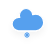
t = 0.00 s
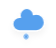
t = 0.50 s
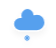
t = 1.00 s
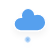
t = 1.50 s
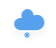
t = 2.00 s
t = 2.50 s: frame unchanged from t = 0.50 s, image omitted

The animated SVG that drew these frames (rendered in a browser with its animation timeline set to each time). Animation: 2 CSS @keyframes rules; one cycle of 3.00 s, repeats indefinitely.

<?xml version="1.0" encoding="UTF-8"?>
<!-- (c) ammap.com | SVG weather icons -->
<svg width="56" height="48" version="1.1" xmlns="http://www.w3.org/2000/svg">
  <defs>
    <filter id="blur" x="-.24684" y="-.26897" width="1.4937" height="1.6759">
      <feGaussianBlur in="SourceAlpha" stdDeviation="3" />
      <feOffset dx="0" dy="4" result="offsetblur" />
      <feComponentTransfer>
        <feFuncA slope="0.05" type="linear" />
      </feComponentTransfer>
      <feMerge>
        <feMergeNode />
        <feMergeNode in="SourceGraphic" />
      </feMerge>
    </filter>
    <style type="text/css">
      <![CDATA[
      /*
** CLOUDS
*/
      @keyframes am-weather-cloud-2 {
        0% {
          -webkit-transform: translate(0px, 0px);
          -moz-transform: translate(0px, 0px);
          -ms-transform: translate(0px, 0px);
          transform: translate(0px, 0px);
        }

        50% {
          -webkit-transform: translate(2px, 0px);
          -moz-transform: translate(2px, 0px);
          -ms-transform: translate(2px, 0px);
          transform: translate(2px, 0px);
        }

        100% {
          -webkit-transform: translate(0px, 0px);
          -moz-transform: translate(0px, 0px);
          -ms-transform: translate(0px, 0px);
          transform: translate(0px, 0px);
        }
      }

      .am-weather-cloud-2 {
        -webkit-animation-name: am-weather-cloud-2;
        -moz-animation-name: am-weather-cloud-2;
        animation-name: am-weather-cloud-2;
        -webkit-animation-duration: 3s;
        -moz-animation-duration: 3s;
        animation-duration: 3s;
        -webkit-animation-timing-function: linear;
        -moz-animation-timing-function: linear;
        animation-timing-function: linear;
        -webkit-animation-iteration-count: infinite;
        -moz-animation-iteration-count: infinite;
        animation-iteration-count: infinite;
      }

      /*
** SNOW
*/
      @keyframes am-weather-snow {
        0% {
          -webkit-transform: translate(0.0px, 0);
          -moz-transform: translate(0.0px, 0);
          -ms-transform: translate(0.0px, 0);
          transform: translate(0.0px, 0);
        }

        33.33% {
          -webkit-transform: translate(-1.2px, 2px);
          -moz-transform: translate(-1.2px, 2px);
          -ms-transform: translate(-1.2px, 2px);
          transform: translate(-1.2px, 2px);
        }

        66.66% {
          -webkit-transform: translate(1.4px, 4px);
          -moz-transform: translate(1.4px, 4px);
          -ms-transform: translate(1.4px, 4px);
          transform: translate(1.4px, 4px);
          opacity: 1;
        }

        100% {
          -webkit-transform: translate(-1.6px, 6px);
          -moz-transform: translate(-1.6px, 6px);
          -ms-transform: translate(-1.6px, 6px);
          transform: translate(-1.6px, 6px);
          opacity: 0;
        }
      }

      .am-weather-snow-1 {
        -webkit-animation-name: am-weather-snow;
        -moz-animation-name: am-weather-snow;
        -ms-animation-name: am-weather-snow;
        animation-name: am-weather-snow;
        -webkit-animation-duration: 2s;
        -moz-animation-duration: 2s;
        -ms-animation-duration: 2s;
        animation-duration: 2s;
        -webkit-animation-timing-function: linear;
        -moz-animation-timing-function: linear;
        -ms-animation-timing-function: linear;
        animation-timing-function: linear;
        -webkit-animation-iteration-count: infinite;
        -moz-animation-iteration-count: infinite;
        -ms-animation-iteration-count: infinite;
        animation-iteration-count: infinite;
      }
      ]]>
    </style>
  </defs>
  <g transform="translate(16,-2)" filter="url(#blur)">
    <g class="am-weather-cloud-3"
      style="-moz-animation-duration:3s;-moz-animation-iteration-count:infinite;-moz-animation-name:am-weather-cloud-2;-moz-animation-timing-function:linear;-webkit-animation-duration:3s;-webkit-animation-iteration-count:infinite;-webkit-animation-name:am-weather-cloud-2;-webkit-animation-timing-function:linear">
      <path transform="translate(-20,-11)"
        d="m47.7 35.4c0-4.6-3.7-8.2-8.2-8.2-1 0-1.9 0.2-2.8 0.5-0.3-3.4-3.1-6.2-6.6-6.2-3.7 0-6.7 3-6.7 6.7 0 0.8 0.2 1.6 0.4 2.3-0.3-0.1-0.7-0.1-1-0.1-3.7 0-6.7 3-6.7 6.7 0 3.6 2.9 6.6 6.5 6.7h17.2c4.4-0.5 7.9-4 7.9-8.4z"
        fill="#57a0ee" stroke="#fff" stroke-linejoin="round" stroke-width="1.2" />
    </g>
    <g class="am-weather-snow-1"
      style="-moz-animation-duration:2s;-moz-animation-iteration-count:infinite;-moz-animation-name:am-weather-snow;-moz-animation-timing-function:linear;-ms-animation-duration:2s;-ms-animation-iteration-count:infinite;-ms-animation-name:am-weather-snow;-ms-animation-timing-function:linear;-webkit-animation-duration:2s;-webkit-animation-iteration-count:infinite;-webkit-animation-name:am-weather-snow;-webkit-animation-timing-function:linear">
      <g transform="translate(11,28)" fill="none" stroke="#57a0ee" stroke-linecap="round">
        <line transform="translate(0,9)" y1="-2.5" y2="2.5" stroke-width="1.2" />
        <line transform="rotate(45,-10.864,4.5)" y1="-2.5" y2="2.5" />
        <line transform="rotate(90,-4.5,4.5)" y1="-2.5" y2="2.5" />
        <line transform="rotate(135,-1.864,4.5)" y1="-2.5" y2="2.5" />
      </g>
    </g>
  </g>
</svg>